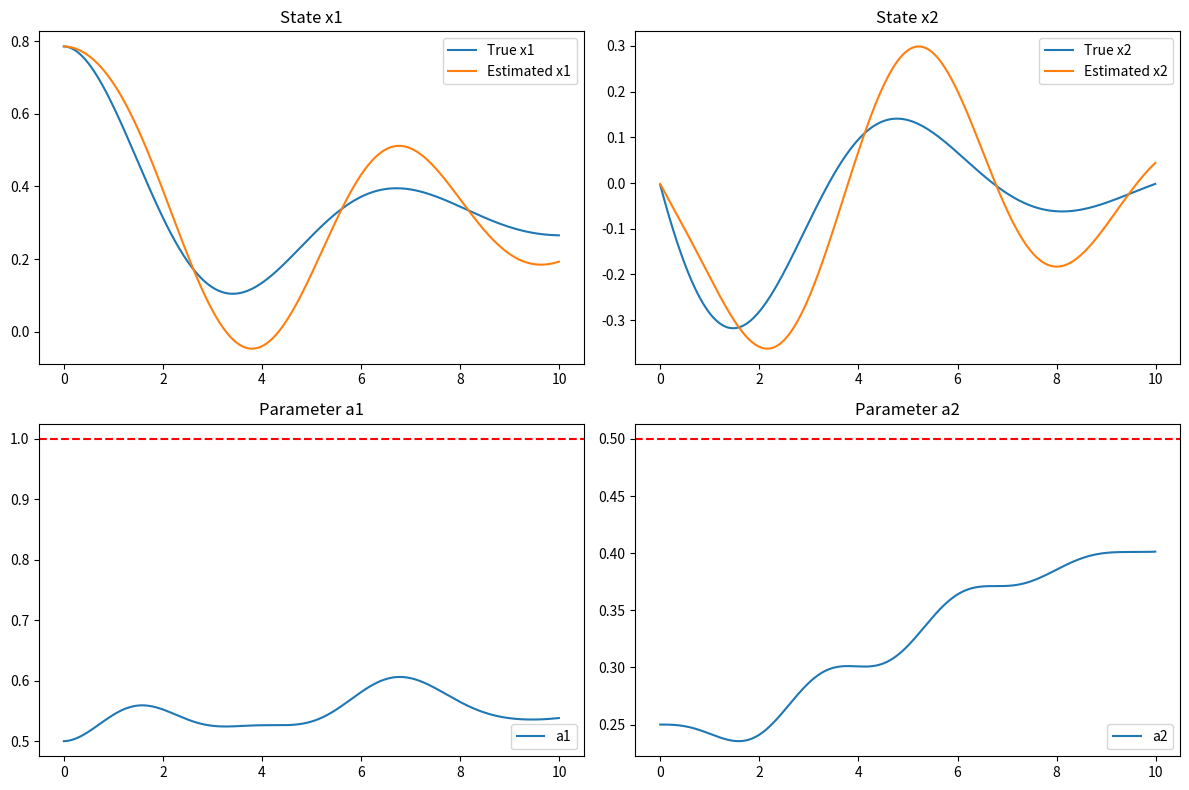
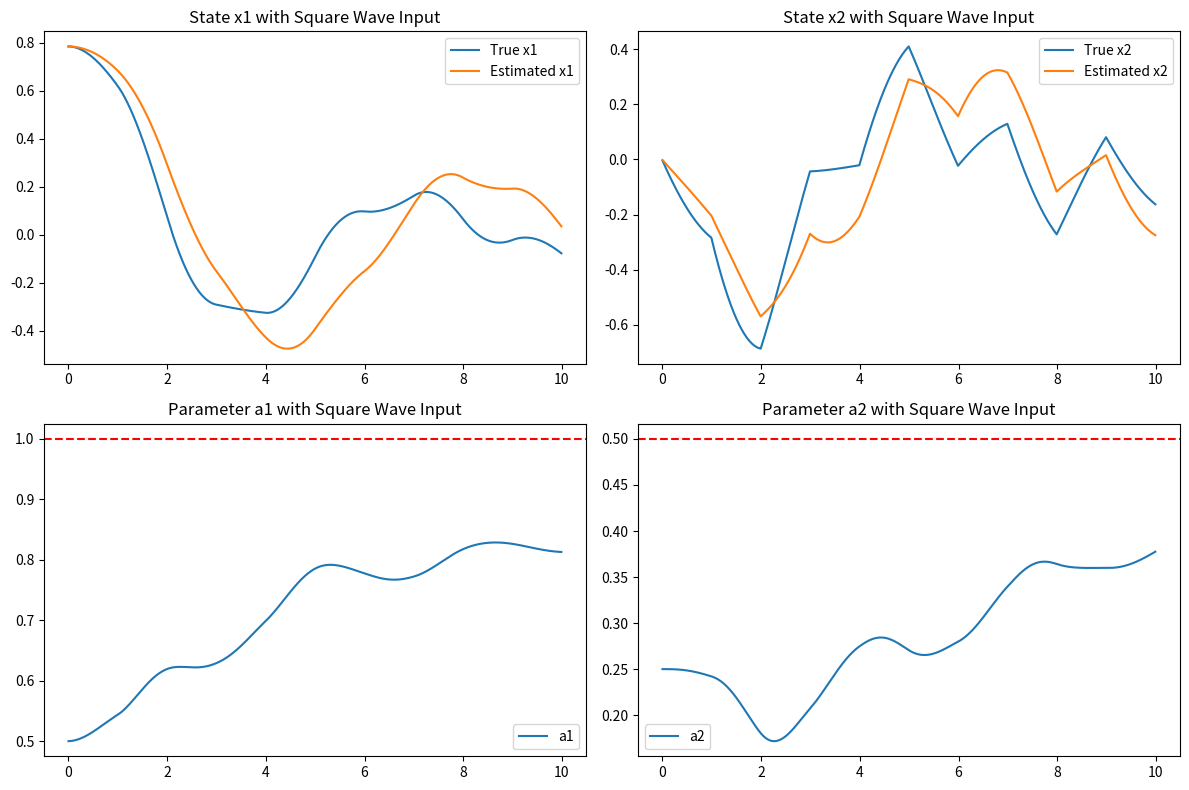
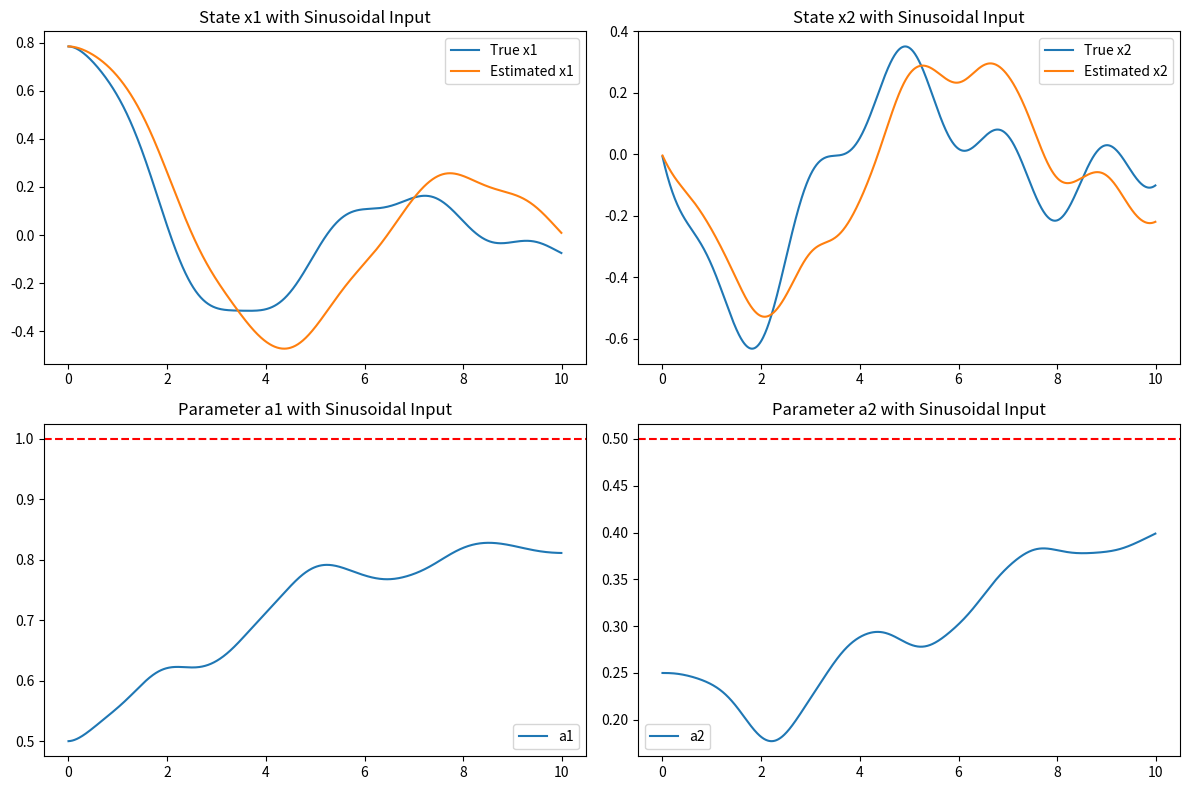

The script that saved these images, in order:
import numpy as np
import matplotlib.pyplot as plt

# System dynamics of the pendulum
def pendulum_dynamics(x, a1, a2, b, u):
    x1, x2 = x
    x1_dot = x2
    x2_dot = -a1 * np.sin(x1) - a2 * x2 + b * u
    return np.array([x1_dot, x2_dot])

# Gradient descent update
def update_parameters(x, x_hat, a1, a2, b, u, learning_rate):
    x1, x2 = x
    x1_hat, x2_hat = x_hat

    # Compute the gradients
    e1 = x1 - x1_hat
    e2 = x2 - x2_hat

    # Update rules
    a1_grad = -e2 * np.sin(x1_hat)
    a2_grad = -e2 * x2_hat
    b_grad = e2 * u

    a1 += learning_rate * a1_grad
    a2 += learning_rate * a2_grad
    b += learning_rate * b_grad

    return a1, a2, b

# Simulation parameters
dt = 0.01  # time step
T = 10     # total time of simulation
t = np.arange(0, T, dt)

# Initial conditions and true parameters
x0 = [np.pi/4, 0]  # initial state
true_a1, true_a2, true_b = 1.0, 0.5, 0.3  # true parameters of the system

# Initial guesses for the parameters
a1, a2, b = 0.5, 0.25, 0.15  # initial guesses

# Learning rate for the gradient descent
learning_rate = 0.01

# Storage for data
x_storage = np.zeros((len(t), 2))
x_hat_storage = np.zeros((len(t), 2))
a1_storage = np.zeros(len(t))
a2_storage = np.zeros(len(t))
b_storage = np.zeros(len(t))

# Initial state
x = np.array(x0)
x_hat = np.array(x0)  # initial estimate

# Simulation loop
for i in range(len(t)):
    # Assuming a constant input u
    u = 1.0

    # System dynamics
    x_dot = pendulum_dynamics(x, true_a1, true_a2, true_b, u)
    x = x + x_dot * dt

    # Estimated dynamics
    x_hat_dot = pendulum_dynamics(x_hat, a1, a2, b, u)
    x_hat = x_hat + x_hat_dot * dt

    # Parameter update
    a1, a2, b = update_parameters(x, x_hat, a1, a2, b, u, learning_rate)

    # Store data
    x_storage[i] = x
    x_hat_storage[i] = x_hat
    a1_storage[i] = a1
    a2_storage[i] = a2
    b_storage[i] = b

# Plotting the results
plt.figure(figsize=(12, 8))
plt.subplot(2, 2, 1)
plt.plot(t, x_storage[:, 0], label='True x1')
plt.plot(t, x_hat_storage[:, 0], label='Estimated x1')
plt.title('State x1')
plt.legend()

plt.subplot(2, 2, 2)
plt.plot(t, x_storage[:, 1], label='True x2')
plt.plot(t, x_hat_storage[:, 1], label='Estimated x2')
plt.title('State x2')
plt.legend()

plt.subplot(2, 2, 3)
plt.plot(t, a1_storage, label='a1')
plt.axhline(y=true_a1, color='r', linestyle='--')
plt.title('Parameter a1')
plt.legend()

plt.subplot(2, 2, 4)
plt.plot(t, a2_storage, label='a2')
plt.axhline(y=true_a2, color='r', linestyle='--')
plt.title('Parameter a2')
plt.legend()

plt.tight_layout()
plt.show()

# ==================================================== #
from scipy.signal import square

# Function to generate a square wave
def square_wave(t, amplitude, frequency):
    return amplitude * square(2 * np.pi * frequency * t)

# Simulation parameters for square wave input
sw_frequency = 0.5  # frequency of the square wave
sw_amplitude = 1.0  # amplitude of the square wave

# Reset initial guesses for the parameters
a1, a2, b = 0.5, 0.25, 0.15  # reset to initial guesses

# Reset initial state
x = np.array(x0)
x_hat = np.array(x0)  # reset initial estimate

# Reset storage for data
x_storage = np.zeros((len(t), 2))
x_hat_storage = np.zeros((len(t), 2))
a1_storage = np.zeros(len(t))
a2_storage = np.zeros(len(t))
b_storage = np.zeros(len(t))

# Simulation loop with square wave input
for i in range(len(t)):
    # Square wave input
    u = square_wave(t[i], sw_amplitude, sw_frequency)

    # System dynamics
    x_dot = pendulum_dynamics(x, true_a1, true_a2, true_b, u)
    x = x + x_dot * dt

    # Estimated dynamics
    x_hat_dot = pendulum_dynamics(x_hat, a1, a2, b, u)
    x_hat = x_hat + x_hat_dot * dt

    # Parameter update
    a1, a2, b = update_parameters(x, x_hat, a1, a2, b, u, learning_rate)

    # Store data
    x_storage[i] = x
    x_hat_storage[i] = x_hat
    a1_storage[i] = a1
    a2_storage[i] = a2
    b_storage[i] = b

# Plotting the results with square wave input
plt.figure(figsize=(12, 8))
plt.subplot(2, 2, 1)
plt.plot(t, x_storage[:, 0], label='True x1')
plt.plot(t, x_hat_storage[:, 0], label='Estimated x1')
plt.title('State x1 with Square Wave Input')
plt.legend()

plt.subplot(2, 2, 2)
plt.plot(t, x_storage[:, 1], label='True x2')
plt.plot(t, x_hat_storage[:, 1], label='Estimated x2')
plt.title('State x2 with Square Wave Input')
plt.legend()

plt.subplot(2, 2, 3)
plt.plot(t, a1_storage, label='a1')
plt.axhline(y=true_a1, color='r', linestyle='--')
plt.title('Parameter a1 with Square Wave Input')
plt.legend()

plt.subplot(2, 2, 4)
plt.plot(t, a2_storage, label='a2')
plt.axhline(y=true_a2, color='r', linestyle='--')
plt.title('Parameter a2 with Square Wave Input')
plt.legend()

plt.tight_layout()
plt.show()

# ==================================================== #
# Function to generate a sinusoidal wave
def sinusoidal_wave(t, amplitude, frequency):
    return amplitude * np.sin(2 * np.pi * frequency * t)

# Simulation parameters for sinusoidal wave input
sin_frequency = 0.5  # frequency of the sinusoidal wave
sin_amplitude = 1.0  # amplitude of the sinusoidal wave

# Reset initial guesses for the parameters
a1, a2, b = 0.5, 0.25, 0.15  # reset to initial guesses

# Reset initial state
x = np.array(x0)
x_hat = np.array(x0)  # reset initial estimate

# Reset storage for data
x_storage = np.zeros((len(t), 2))
x_hat_storage = np.zeros((len(t), 2))
a1_storage = np.zeros(len(t))
a2_storage = np.zeros(len(t))
b_storage = np.zeros(len(t))

# Simulation loop with sinusoidal wave input
for i in range(len(t)):
    # Sinusoidal wave input
    u = sinusoidal_wave(t[i], sin_amplitude, sin_frequency)

    # System dynamics
    x_dot = pendulum_dynamics(x, true_a1, true_a2, true_b, u)
    x = x + x_dot * dt

    # Estimated dynamics
    x_hat_dot = pendulum_dynamics(x_hat, a1, a2, b, u)
    x_hat = x_hat + x_hat_dot * dt

    # Parameter update
    a1, a2, b = update_parameters(x, x_hat, a1, a2, b, u, learning_rate)

    # Store data
    x_storage[i] = x
    x_hat_storage[i] = x_hat
    a1_storage[i] = a1
    a2_storage[i] = a2
    b_storage[i] = b

# Plotting the results with sinusoidal wave input
plt.figure(figsize=(12, 8))
plt.subplot(2, 2, 1)
plt.plot(t, x_storage[:, 0], label='True x1')
plt.plot(t, x_hat_storage[:, 0], label='Estimated x1')
plt.title('State x1 with Sinusoidal Input')
plt.legend()

plt.subplot(2, 2, 2)
plt.plot(t, x_storage[:, 1], label='True x2')
plt.plot(t, x_hat_storage[:, 1], label='Estimated x2')
plt.title('State x2 with Sinusoidal Input')
plt.legend()

plt.subplot(2, 2, 3)
plt.plot(t, a1_storage, label='a1')
plt.axhline(y=true_a1, color='r', linestyle='--')
plt.title('Parameter a1 with Sinusoidal Input')
plt.legend()

plt.subplot(2, 2, 4)
plt.plot(t, a2_storage, label='a2')
plt.axhline(y=true_a2, color='r', linestyle='--')
plt.title('Parameter a2 with Sinusoidal Input')
plt.legend()

plt.tight_layout()
plt.show()



